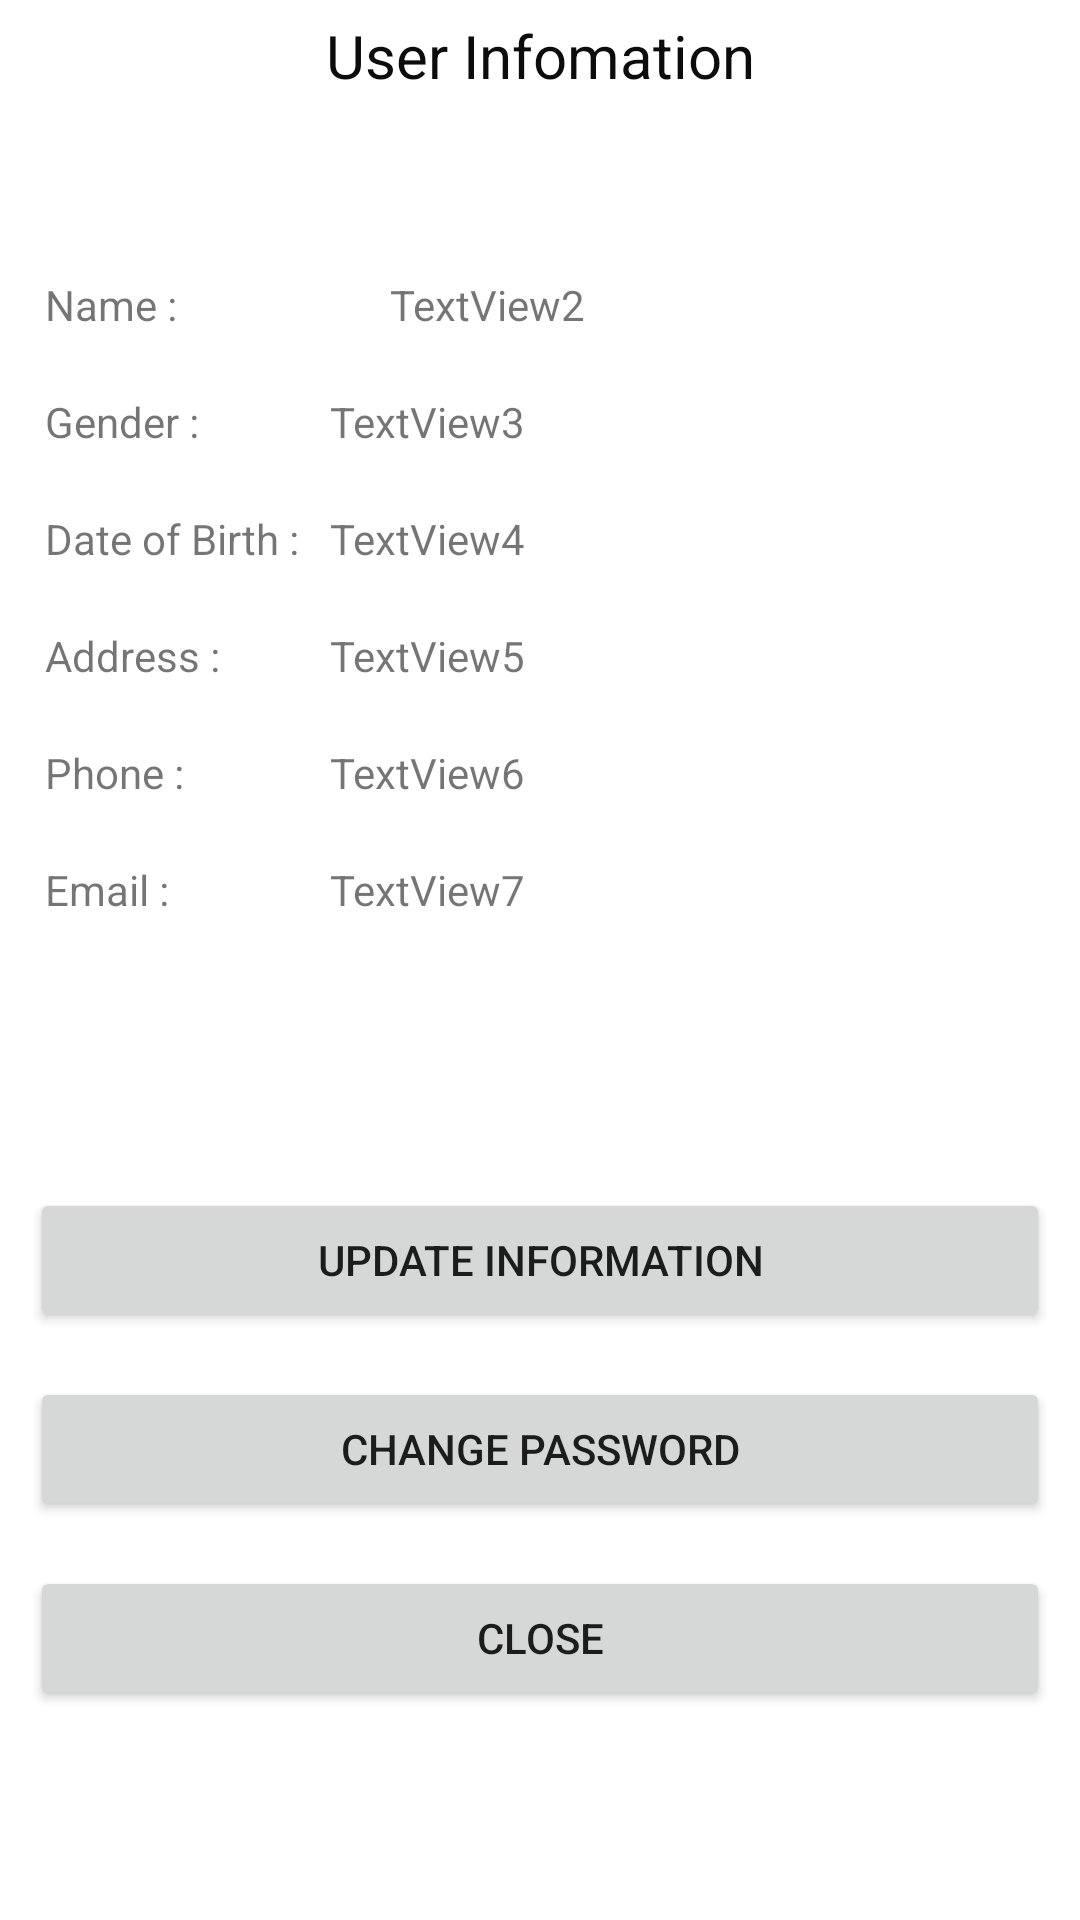

Produce the Android XML layout that renders to this screen, including the resource entries it uses.
<!-- AndroidManifest.xml: application theme Theme.PizzaHub -->
<!-- res/layout/user_info.xml -->
<?xml version="1.0" encoding="utf-8"?>
<androidx.constraintlayout.widget.ConstraintLayout xmlns:android="http://schemas.android.com/apk/res/android"
    xmlns:app="http://schemas.android.com/apk/res-auto"
    xmlns:tools="http://schemas.android.com/tools"
    android:id="@+id/Update_user_info"
    android:layout_width="match_parent"
    android:layout_height="match_parent">


    <TextView
        android:id="@+id/textView"
        android:layout_width="0dp"
        android:layout_height="wrap_content"
        android:layout_marginTop="5dp"
        android:gravity="center_horizontal"
        android:paddingBottom="50dp"
        android:text="User Infomation"
        android:textColor="#0C0C0C"
        android:textSize="20sp"
        app:layout_constraintEnd_toEndOf="parent"
        app:layout_constraintStart_toStartOf="parent"
        app:layout_constraintTop_toTopOf="parent" />

    <TextView
        android:id="@+id/Name_attr"
        android:layout_width="150dp"
        android:layout_height="wrap_content"
        android:paddingLeft="15dp"
        android:paddingTop="10dp"
        android:paddingBottom="10dp"
        android:text="Name :"
        app:layout_constraintStart_toStartOf="parent"
        app:layout_constraintTop_toBottomOf="@id/textView" />

    <TextView
        android:id="@+id/name_field"
        android:layout_width="250dp"
        android:layout_height="wrap_content"
        android:paddingTop="10dp"
        android:paddingBottom="10dp"
        android:text="TextView2"
        app:layout_constraintEnd_toEndOf="parent"
        app:layout_constraintStart_toEndOf="@id/Name_attr"
        app:layout_constraintTop_toBottomOf="@id/textView"
        tools:layout_constraintStart_toEndOf="@id/textView4" />

    <TextView
        android:id="@+id/Gender_attr"
        android:layout_width="150dp"
        android:layout_height="wrap_content"
        android:paddingLeft="15dp"
        android:paddingTop="10dp"
        android:paddingBottom="10dp"
        android:text="Gender :"
        app:layout_constraintStart_toStartOf="parent"
        app:layout_constraintTop_toBottomOf="@id/Name_attr" />

    <TextView
        android:id="@+id/gender_field"
        android:layout_width="250dp"
        android:layout_height="wrap_content"
        android:paddingTop="10dp"
        android:paddingBottom="10dp"
        android:text="TextView3"
        app:layout_constraintEnd_toEndOf="parent"
        app:layout_constraintTop_toBottomOf="@id/name_field"
        tools:layout_constraintStart_toEndOf="@id/textView6" />

    <TextView
        android:id="@+id/DOP_attr"
        android:layout_width="150dp"
        android:layout_height="wrap_content"
        android:paddingLeft="15dp"
        android:paddingTop="10dp"
        android:paddingBottom="10dp"
        android:text="Date of Birth :"
        app:layout_constraintStart_toStartOf="parent"
        app:layout_constraintTop_toBottomOf="@id/Gender_attr" />

    <TextView
        android:id="@+id/Address_attr"
        android:layout_width="150dp"
        android:layout_height="wrap_content"
        android:paddingLeft="15dp"
        android:paddingTop="10dp"
        android:paddingBottom="10dp"
        android:text="Address :"
        app:layout_constraintStart_toStartOf="parent"
        app:layout_constraintTop_toBottomOf="@id/DOP_attr" />

    <TextView
        android:id="@+id/Phone_attr"
        android:layout_width="150dp"
        android:layout_height="wrap_content"
        android:paddingLeft="15dp"
        android:paddingTop="10dp"
        android:paddingBottom="10dp"
        android:text="Phone :"
        app:layout_constraintStart_toStartOf="parent"
        app:layout_constraintTop_toBottomOf="@id/Address_attr" />

    <TextView
        android:id="@+id/email_attr"
        android:layout_width="150dp"
        android:layout_height="wrap_content"
        android:paddingLeft="15dp"
        android:paddingTop="10dp"
        android:paddingBottom="10dp"
        android:text="Email :"
        app:layout_constraintStart_toStartOf="parent"
        app:layout_constraintTop_toBottomOf="@id/Phone_attr" />

    <TextView
        android:id="@+id/DOB_field"
        android:layout_width="250dp"
        android:layout_height="wrap_content"
        android:paddingTop="10dp"
        android:paddingBottom="10dp"
        android:text="TextView4"
        app:layout_constraintEnd_toEndOf="parent"
        app:layout_constraintTop_toBottomOf="@id/gender_field"
        tools:layout_constraintStart_toEndOf="@id/textView8" />

    <TextView
        android:id="@+id/Address_field"
        android:layout_width="250dp"
        android:layout_height="wrap_content"
        android:paddingTop="10dp"
        android:paddingBottom="10dp"
        android:text="TextView5"
        app:layout_constraintEnd_toEndOf="parent"
        app:layout_constraintTop_toBottomOf="@id/DOB_field"
        tools:layout_constraintStart_toEndOf="@id/textView9" />

    <TextView
        android:id="@+id/Phoned_field"
        android:layout_width="250dp"
        android:layout_height="wrap_content"
        android:paddingTop="10dp"
        android:paddingBottom="10dp"
        android:text="TextView6"
        app:layout_constraintEnd_toEndOf="parent"
        app:layout_constraintTop_toBottomOf="@id/Address_field"
        tools:layout_constraintStart_toEndOf="@id/textView10" />

    <TextView
        android:id="@+id/Email_field"
        android:layout_width="250dp"
        android:layout_height="wrap_content"
        android:paddingTop="10dp"
        android:paddingBottom="10dp"
        android:text="TextView7"
        app:layout_constraintEnd_toEndOf="parent"
        app:layout_constraintTop_toBottomOf="@id/Phoned_field"
        tools:layout_constraintStart_toEndOf="@id/textView10" />

    <Button
        android:id="@+id/Update_button"
        android:layout_width="0dp"
        android:layout_height="wrap_content"
        android:layout_marginStart="10dp"
        android:layout_marginTop="80dp"
        android:layout_marginEnd="10dp"
        android:onClick="UpdateInfo"
        android:text="Update Information"
        app:layout_constraintEnd_toEndOf="parent"
        app:layout_constraintHorizontal_bias="0.0"
        app:layout_constraintStart_toStartOf="parent"
        app:layout_constraintTop_toBottomOf="@id/Email_field" />

    <Button
        android:id="@+id/ChangePass_button"
        android:layout_width="0dp"
        android:layout_height="wrap_content"
        android:layout_marginStart="10dp"
        android:layout_marginTop="15dp"
        android:layout_marginEnd="10dp"
        android:text="Change Password"
        app:layout_constraintEnd_toEndOf="parent"
        app:layout_constraintHorizontal_bias="0.0"
        app:layout_constraintStart_toStartOf="parent"
        app:layout_constraintTop_toBottomOf="@id/Update_button" />

    <Button
        android:id="@+id/Logout_button"
        android:layout_width="0dp"
        android:layout_height="wrap_content"
        android:layout_marginStart="10dp"
        android:layout_marginTop="15dp"
        android:layout_marginEnd="10dp"
        android:text="Close"
        app:layout_constraintEnd_toEndOf="parent"
        app:layout_constraintHorizontal_bias="0.0"
        app:layout_constraintStart_toStartOf="parent"
        app:layout_constraintTop_toBottomOf="@id/ChangePass_button" />


</androidx.constraintlayout.widget.ConstraintLayout>
<!-- resources referenced by this layout -->
<resources>
  <style name="Theme.PizzaHub" parent="Theme.MaterialComponents.DayNight.DarkActionBar">
          
          <item name="colorPrimary">@color/main_red</item>
          <item name="colorPrimaryVariant">@color/main_red</item>
          <item name="colorOnPrimary">@color/white</item>
          
          <item name="colorSecondary">@color/teal_200</item>
          <item name="colorSecondaryVariant">@color/teal_700</item>
          <item name="colorOnSecondary">@color/black</item>
          
          <item name="android:statusBarColor" tools:targetApi="l">?attr/colorPrimaryVariant</item>
          
      </style>
  <color name="main_red">#B80A0A</color>
  <color name="white">#FFFFFFFF</color>
  <color name="teal_200">#FF03DAC5</color>
  <color name="teal_700">#FF018786</color>
  <color name="black">#FF000000</color>
</resources>
